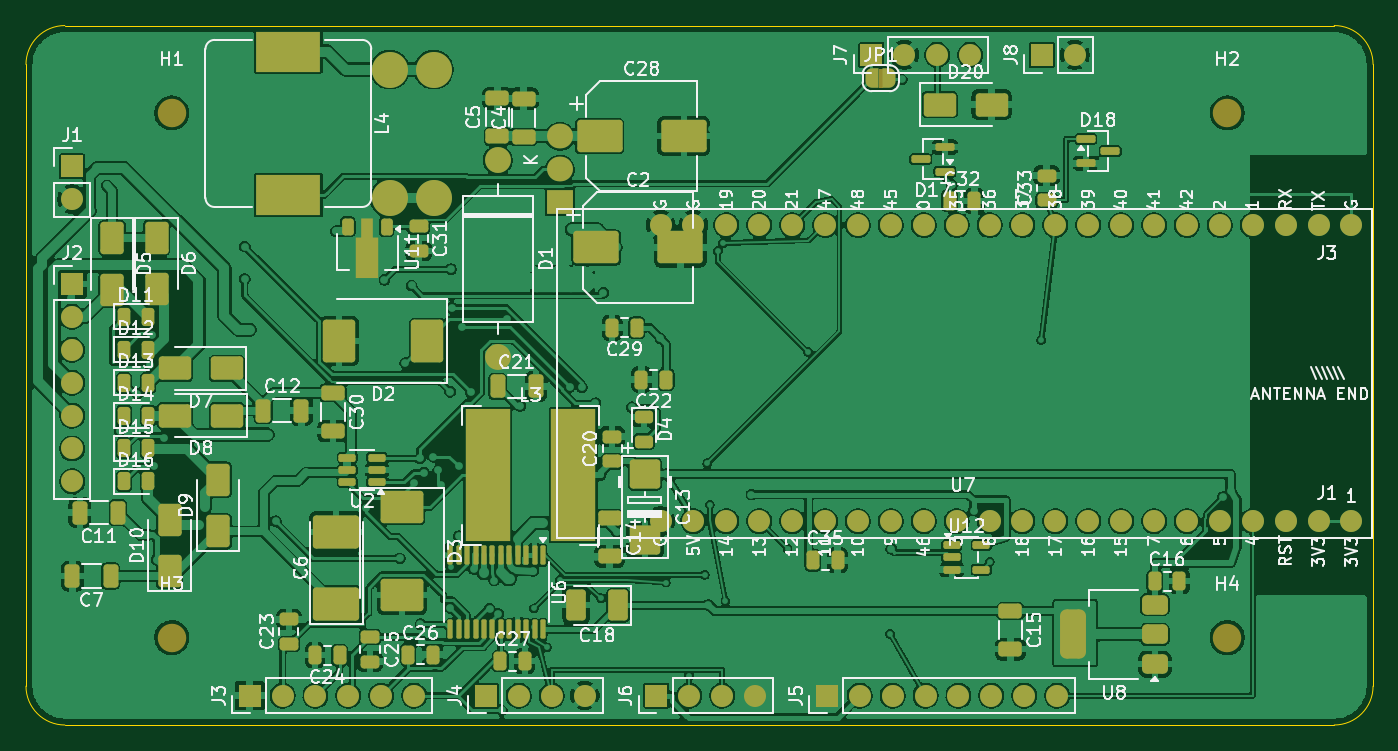
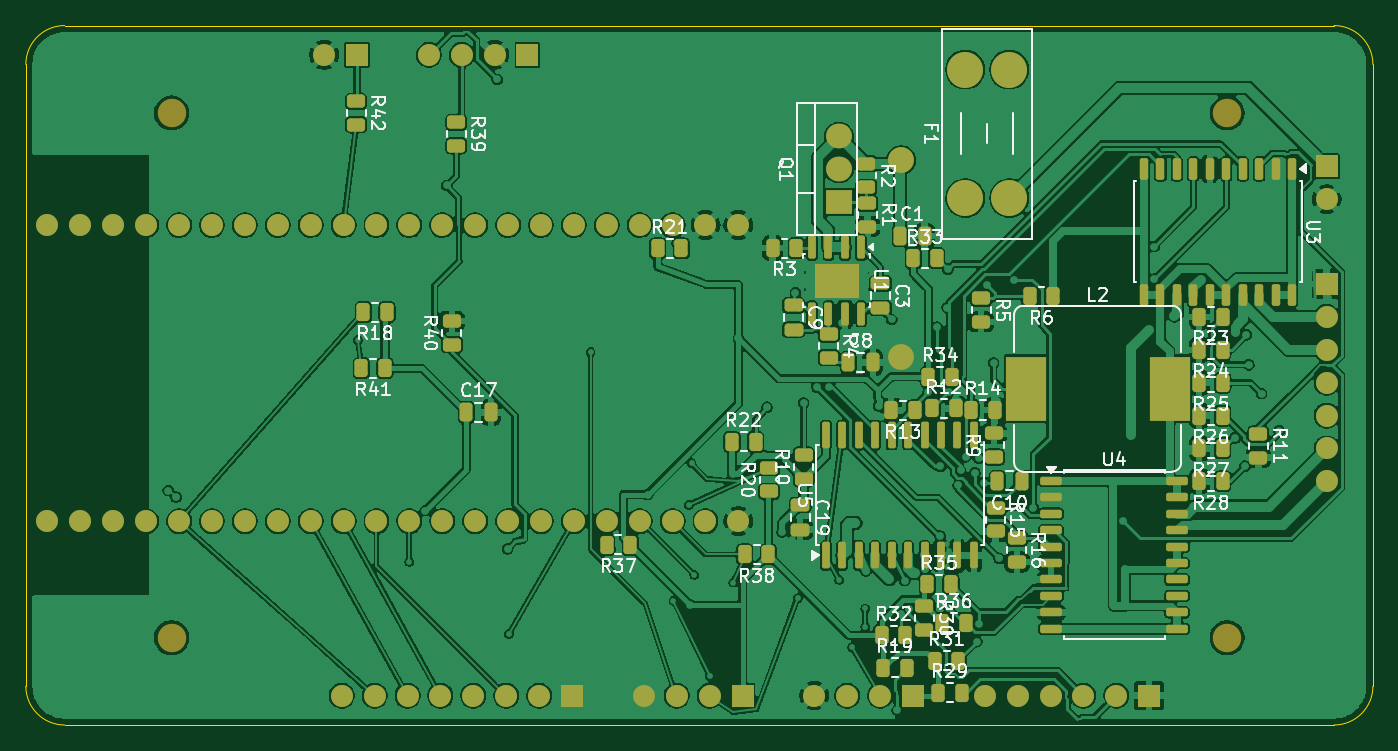
Circuit board: 9 layer files. Board 104.0 x 54.0 mm.
- bottom_copper: kamaz_leveler_s3-B_Cu.gbr (357803 bytes)
- bottom_mask: kamaz_leveler_s3-B_Mask.gbr (10034 bytes)
- paste: kamaz_leveler_s3-B_Paste.gbr (7388 bytes)
- bottom_silk: kamaz_leveler_s3-B_Silkscreen.gbr (85774 bytes)
- outline: kamaz_leveler_s3-Edge_Cuts.gbr (917 bytes)
- top_copper: kamaz_leveler_s3-F_Cu.gbr (518716 bytes)
- top_mask: kamaz_leveler_s3-F_Mask.gbr (12756 bytes)
- paste: kamaz_leveler_s3-F_Paste.gbr (8715 bytes)
- top_silk: kamaz_leveler_s3-F_Silkscreen.gbr (149166 bytes)

=== bottom_copper: kamaz_leveler_s3-B_Cu.gbr (357803 bytes, source omitted) ===
=== bottom_mask: kamaz_leveler_s3-B_Mask.gbr (10034 bytes, source omitted) ===
=== paste: kamaz_leveler_s3-B_Paste.gbr (7388 bytes, source omitted) ===
=== bottom_silk: kamaz_leveler_s3-B_Silkscreen.gbr (85774 bytes, source omitted) ===
=== outline: kamaz_leveler_s3-Edge_Cuts.gbr ===
%TF.GenerationSoftware,KiCad,Pcbnew,10.0.7*%
%TF.CreationDate,2026-11-07T23:07:48+05:00*%
%TF.ProjectId,kamaz_leveler_s3,6b616d61-7a5f-46c6-9576-656c65725f73,rev?*%
%TF.SameCoordinates,Original*%
%TF.FileFunction,Profile,NP*%
%FSLAX46Y46*%
G04 Gerber Fmt 4.6, Leading zero omitted, Abs format (unit mm)*
G04 Created by KiCad (PCBNEW 10.0.7) date 2026-11-07 23:07:48*
%MOMM*%
%LPD*%
G01*
G04 APERTURE LIST*
%TA.AperFunction,Profile*%
%ADD10C,0.100000*%
%TD*%
G04 APERTURE END LIST*
D10*
X0Y-3000000D02*
G75*
G02*
X3000000Y0I2999998J2D01*
G01*
X0Y-51000000D02*
X0Y-3000000D01*
X3000000Y0D02*
X101000000Y0D01*
X3000000Y-54000000D02*
G75*
G02*
X0Y-51000000I0J3000000D01*
G01*
X101000000Y0D02*
G75*
G02*
X104000000Y-3000000I0J-3000000D01*
G01*
X101000000Y-54000000D02*
X3000000Y-54000000D01*
X104000000Y-3000000D02*
X104000000Y-51000000D01*
X104000000Y-51000000D02*
G75*
G02*
X101000000Y-54000000I-3000000J0D01*
G01*
M02*

=== top_copper: kamaz_leveler_s3-F_Cu.gbr (518716 bytes, source omitted) ===
=== top_mask: kamaz_leveler_s3-F_Mask.gbr (12756 bytes, source omitted) ===
=== paste: kamaz_leveler_s3-F_Paste.gbr (8715 bytes, source omitted) ===
=== top_silk: kamaz_leveler_s3-F_Silkscreen.gbr (149166 bytes, source omitted) ===
